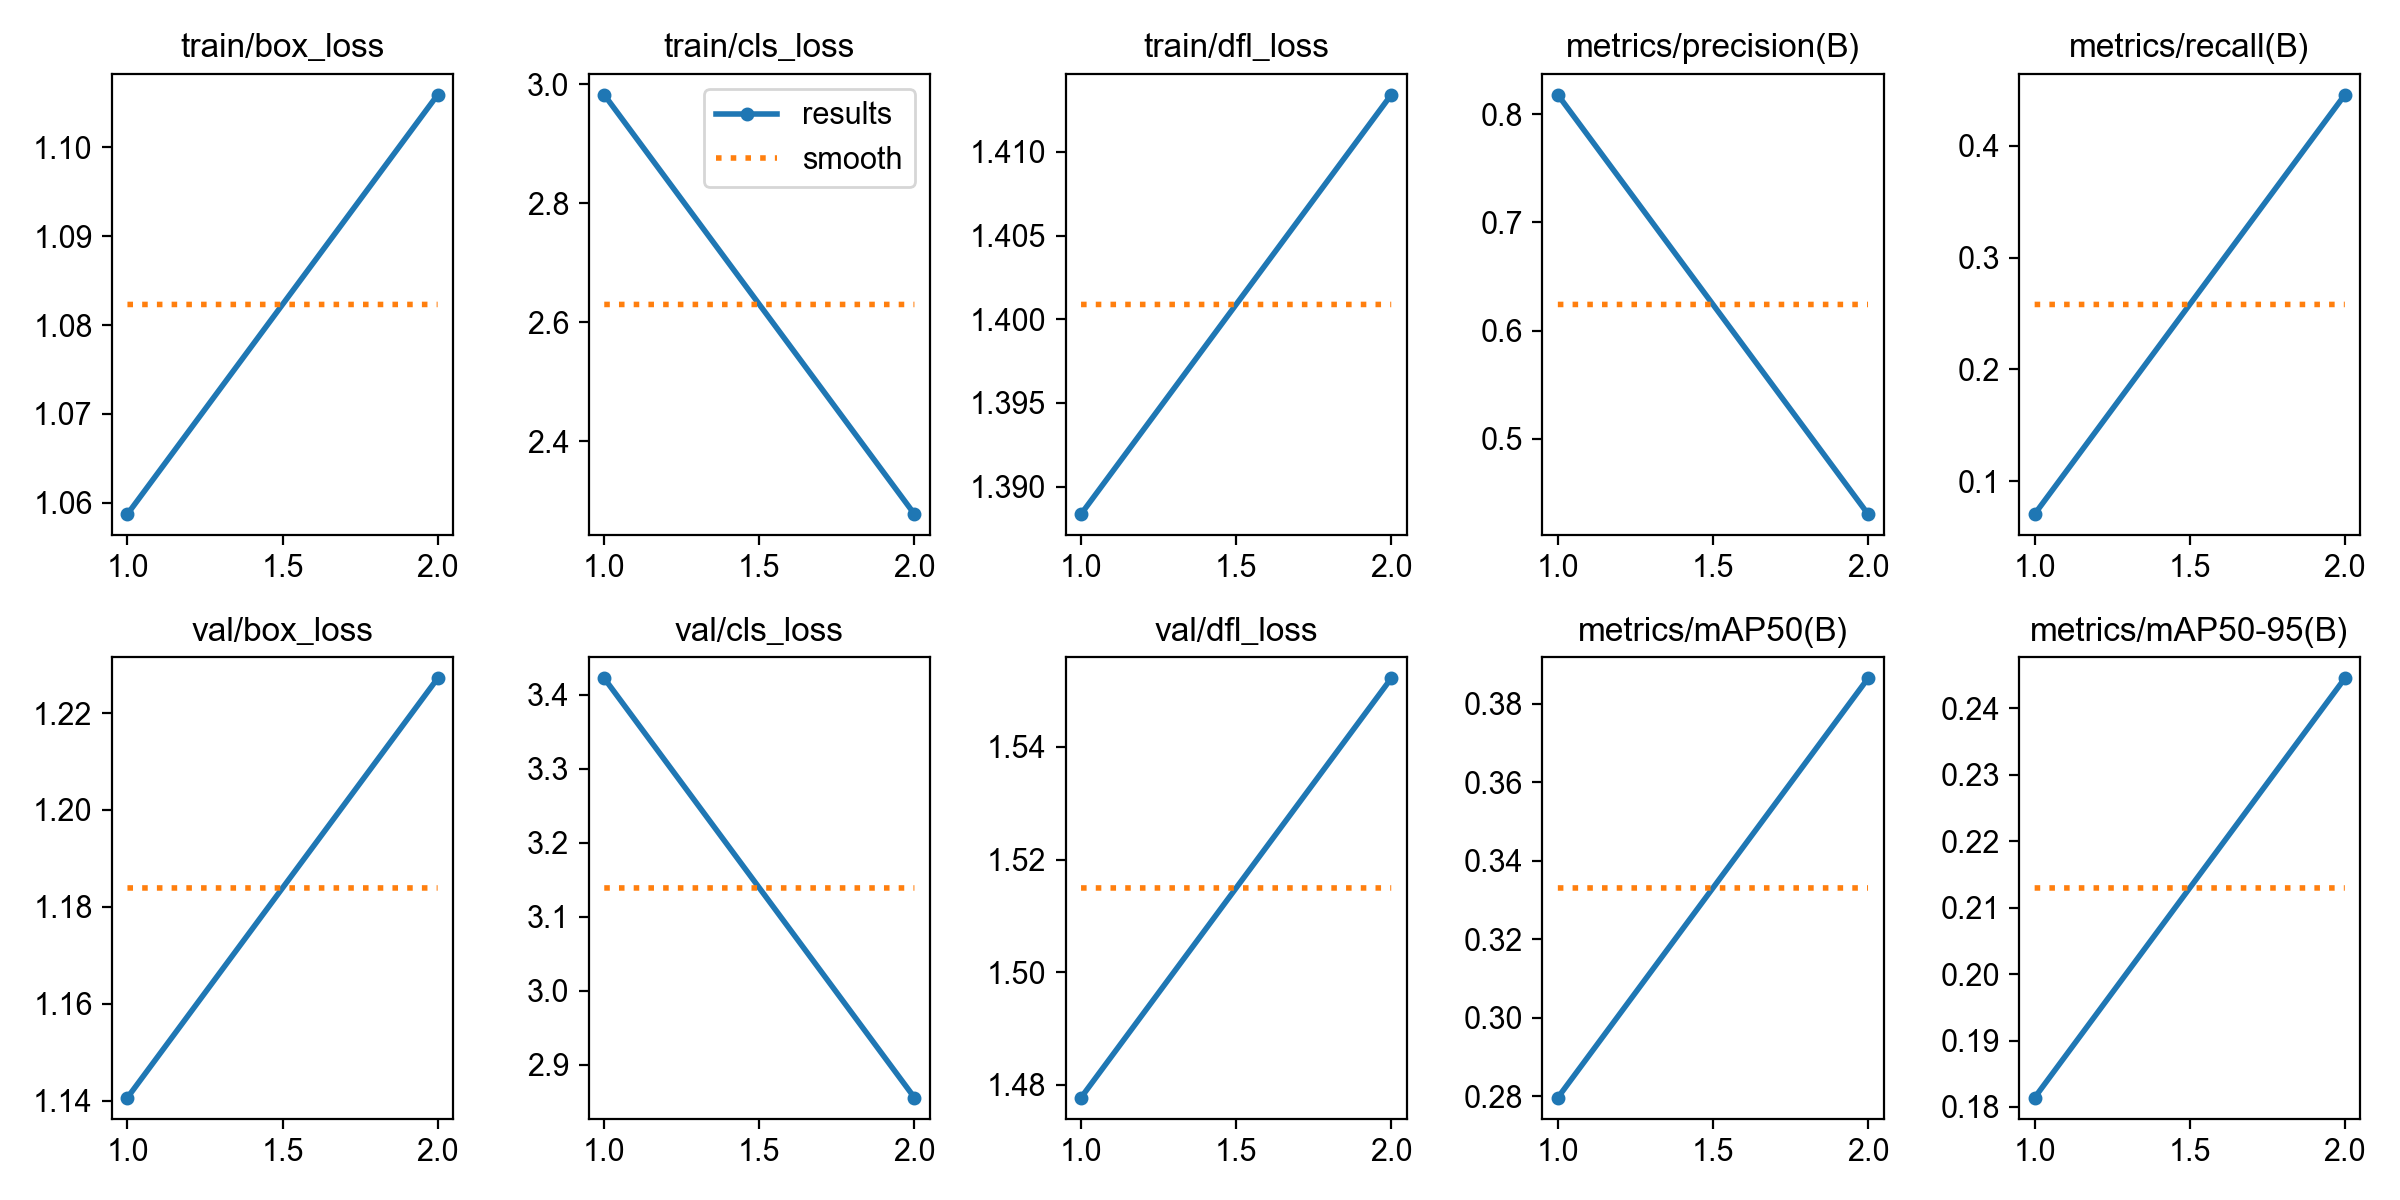

The file beside this chart, header and first rows:
epoch, time, train/box_loss, train/cls_loss, train/dfl_loss, metrics/precision(B), metrics/recall(B), metrics/mAP50(B), metrics/mAP50-95(B), val/box_loss, val/cls_loss, val/dfl_loss, lr/pg0, lr/pg1, lr/pg2
1, 4659, 1.059, 2.982, 1.388, 0.8178, 0.0707, 0.2797, 0.1814, 1.141, 3.422, 1.478, 0.0003273, 0.0003273, 0.0003273
2, 9300, 1.106, 2.277, 1.413, 0.4306, 0.4455, 0.3865, 0.2445, 1.227, 2.856, 1.552, 0.0003336, 0.0003336, 0.0003336
